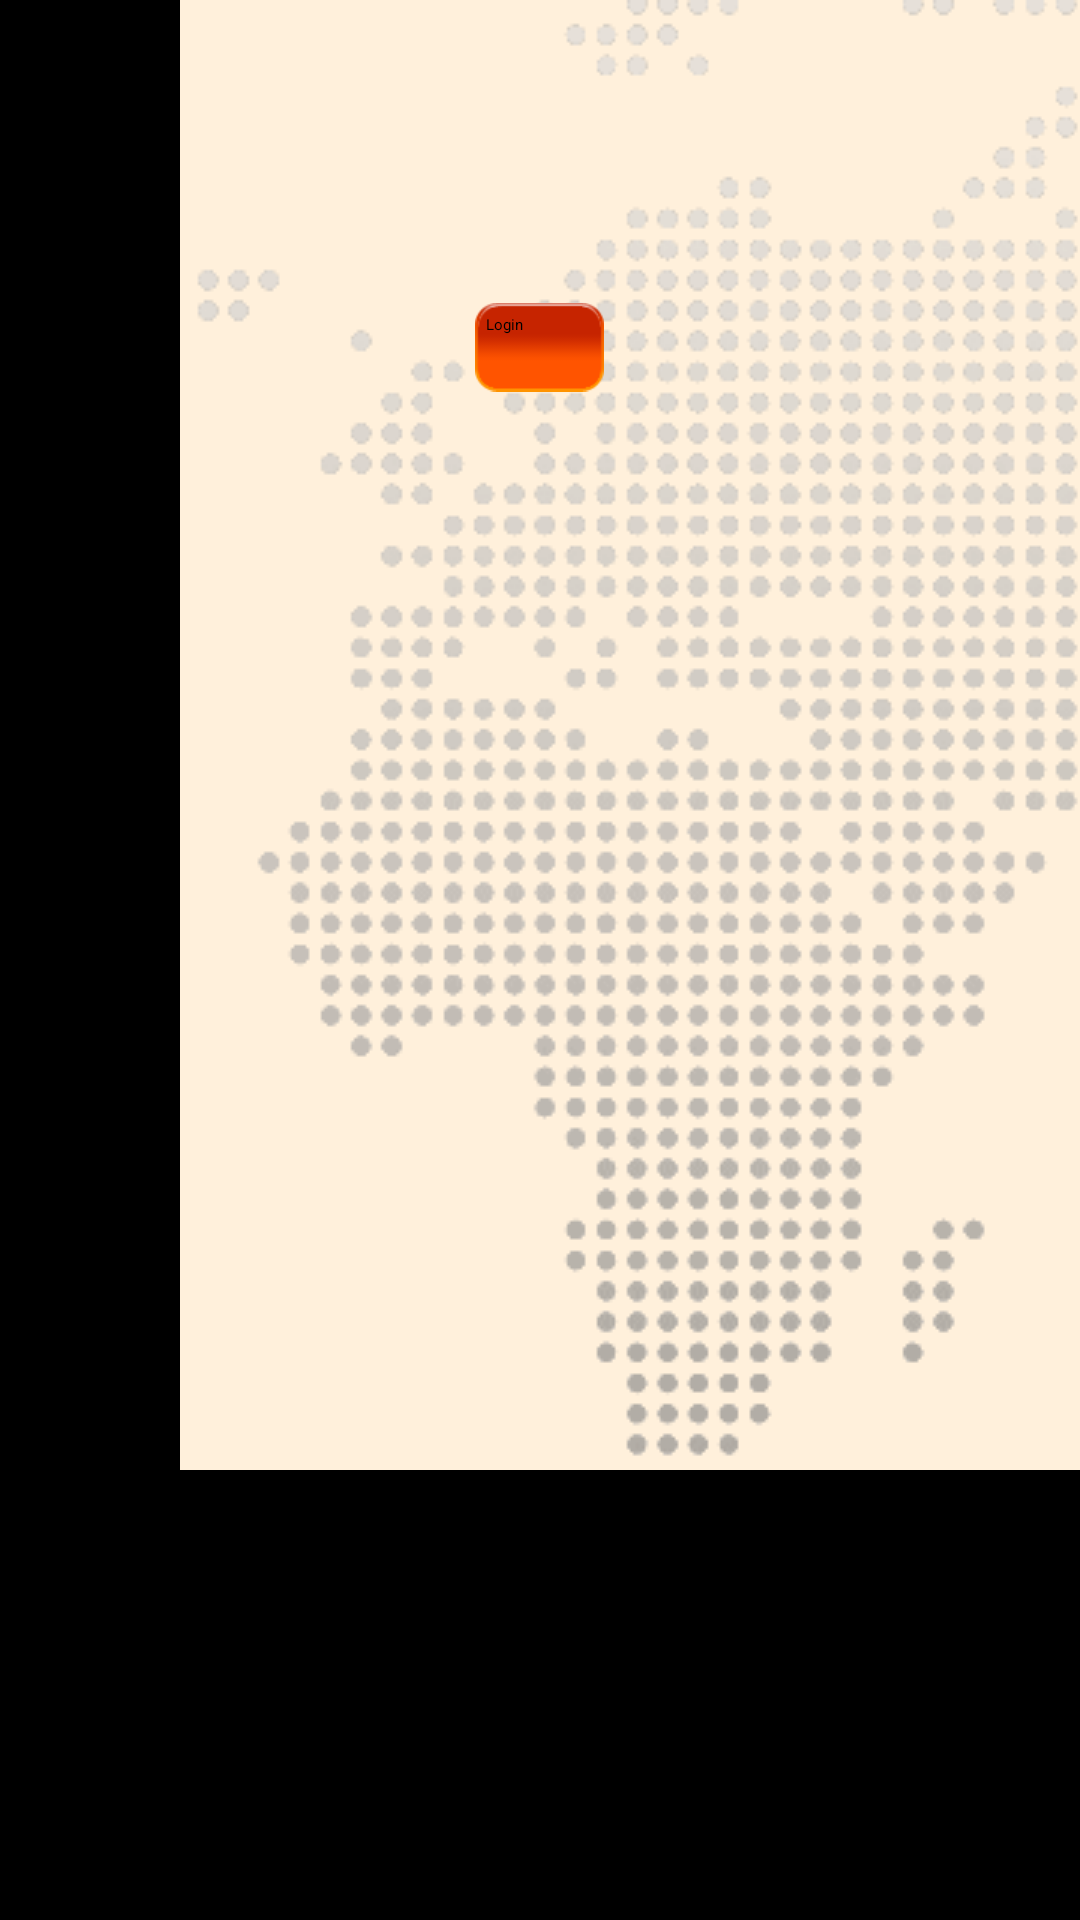

Produce the Android XML layout that renders to this screen, including the resource entries it uses.
<!-- AndroidManifest.xml: application theme SpokenPic.Black -->
<!-- res/layout/view_changepass2.xml -->
<?xml version="1.0" encoding="utf-8"?>
<TableLayout xmlns:android="http://schemas.android.com/apk/res/android"
    android:layout_width="match_parent"
    android:layout_height="match_parent"
    android:background="@drawable/main_background"
    android:stretchColumns="1" >

    <TableRow android:layout_marginTop="20dp" >

        <TextView
            android:gravity="right"
            android:text="@string/password"
            android:textStyle="bold" />

        <EditText
            android:id="@+id/password"
            android:layout_margin="4dp"
            android:inputType="textPassword"
            android:scrollHorizontally="true" />
    </TableRow>

    <TableRow>

        <TextView
            android:gravity="right"
            android:text="@string/new_password"
            android:textStyle="bold" />

        <EditText
            android:id="@+id/new_password"
            android:layout_margin="4dp"
            android:inputType="textPassword"
            android:scrollHorizontally="true" />
    </TableRow>

    <TableRow>

        <TextView
            android:gravity="right"
            android:text="@string/again"
            android:textStyle="bold" />

        <EditText
            android:id="@+id/new_password2"
            android:layout_margin="4dp"
            android:inputType="textPassword"
            android:scrollHorizontally="true" />
    </TableRow>

    <TableRow
        android:layout_marginTop="30dp"
        android:gravity="center" >

        <Button
            android:id="@+id/change_pass_ok"
            android:layout_width="wrap_content"
            android:layout_height="wrap_content"
            android:text="@string/login" />
    </TableRow>

</TableLayout>
<!-- resources referenced by this layout -->
<resources>
  <!-- drawable main_background (drawable) -->
  <?xml version="1.0" encoding="utf-8"?>
  <bitmap xmlns:android="http://schemas.android.com/apk/res/android"
      android:src="@drawable/map_yellow"
      android:gravity="top|right"
      android:tileMode="disabled" >
  </bitmap>
  <string name="again">Again</string>
  <string name="login">Login</string>
  <string name="new_password">New password</string>
  <string name="password">Password</string>
  <style name="textViewAppearance">
          <item name="android:background">@drawable/textview_selector</item>
      </style>
  <color name="black">#000000</color>
  <style name="SpokenPic.Button" parent="Widget.Sherlock.ActionButton">
          <item name="android:background">@drawable/button_selector</item>
      </style>
  <style name="SpokenPic.Black.ActionBar" parent="Widget.Sherlock.ActionBar.Solid">
          <item name="background">@drawable/action_bar</item>
          <item name="android:background">@drawable/action_bar</item>
      </style>
  <style name="SpokenPic.Black.ActionBar.TabView" parent="Widget.Sherlock.ActionBar.TabView">
          <item name="android:background">@drawable/theme__tab_indicator</item>
      </style>
  <style name="SpokenPic.Black.ActionBar.TabBar" parent="Widget.Sherlock.ActionBar.TabBar" />
  <style name="SpokenPic.Black.ActionButton.Overflow" parent="Widget.Sherlock.ActionButton.Overflow" />
  <style name="Widget.SpokenPic.ListView.DropDown" parent="android:Widget.ListView">
          <item name="android:divider">@drawable/theme__list_divider</item>
          <item name="android:listSelector">@drawable/theme__list_selector</item>
      </style>
  <style name="Widget.SpokenPic.ListPopupWindow" parent="Widget.Sherlock.ListPopupWindow">
          <item name="android:dropDownSelector">@drawable/theme__list_selector</item>
          <item name="android:popupBackground">@drawable/theme__menu_dropdown_panel</item>
      </style>
  <style name="Widget.SpokenPic.PopupMenu" parent="Widget.SpokenPic.ListPopupWindow" />
  <!-- drawable textview_selector (drawable) -->
  <?xml version="1.0" encoding="utf-8"?>
  <selector xmlns:android="http://schemas.android.com/apk/res/android" >
       <item android:state_pressed="true"
          android:drawable="@drawable/textview_selected_background" />
  
  </selector>
  <!-- drawable button_selector (drawable) -->
  <?xml version="1.0" encoding="utf-8"?>
  <selector xmlns:android="http://schemas.android.com/apk/res/android" >
      <item  android:state_pressed="false" 
      	  android:drawable="@drawable/button" />
      <item android:state_pressed="true"
      	  android:drawable="@drawable/button_on" />
  
  </selector>
  <!-- drawable theme__list_selector_background_transition (drawable) -->
  <?xml version="1.0" encoding="utf-8"?>
  <transition xmlns:android="http://schemas.android.com/apk/res/android">
      <item android:drawable="@drawable/theme__list_pressed"  />
      <item android:drawable="@drawable/theme__list_longpressed"  />
  </transition>
  <!-- drawable textview_selected_background (drawable) -->
  <?xml version="1.0" encoding="utf-8"?>
  <shape xmlns:android="http://schemas.android.com/apk/res/android" 
       android:shape="rectangle">
       <solid android:color="@color/pressed_background"/>
       <padding 
           android:left="5dp"
           android:top="5dp"
           android:right="5dp"
           android:bottom="5dp"
           />
       <corners android:bottomRightRadius="7dp" android:bottomLeftRadius="7dp" 
       android:topLeftRadius="7dp" android:topRightRadius="7dp"/> 
  
  </shape>
  <color name="pressed_background">#80FF800D</color>
</resources>
